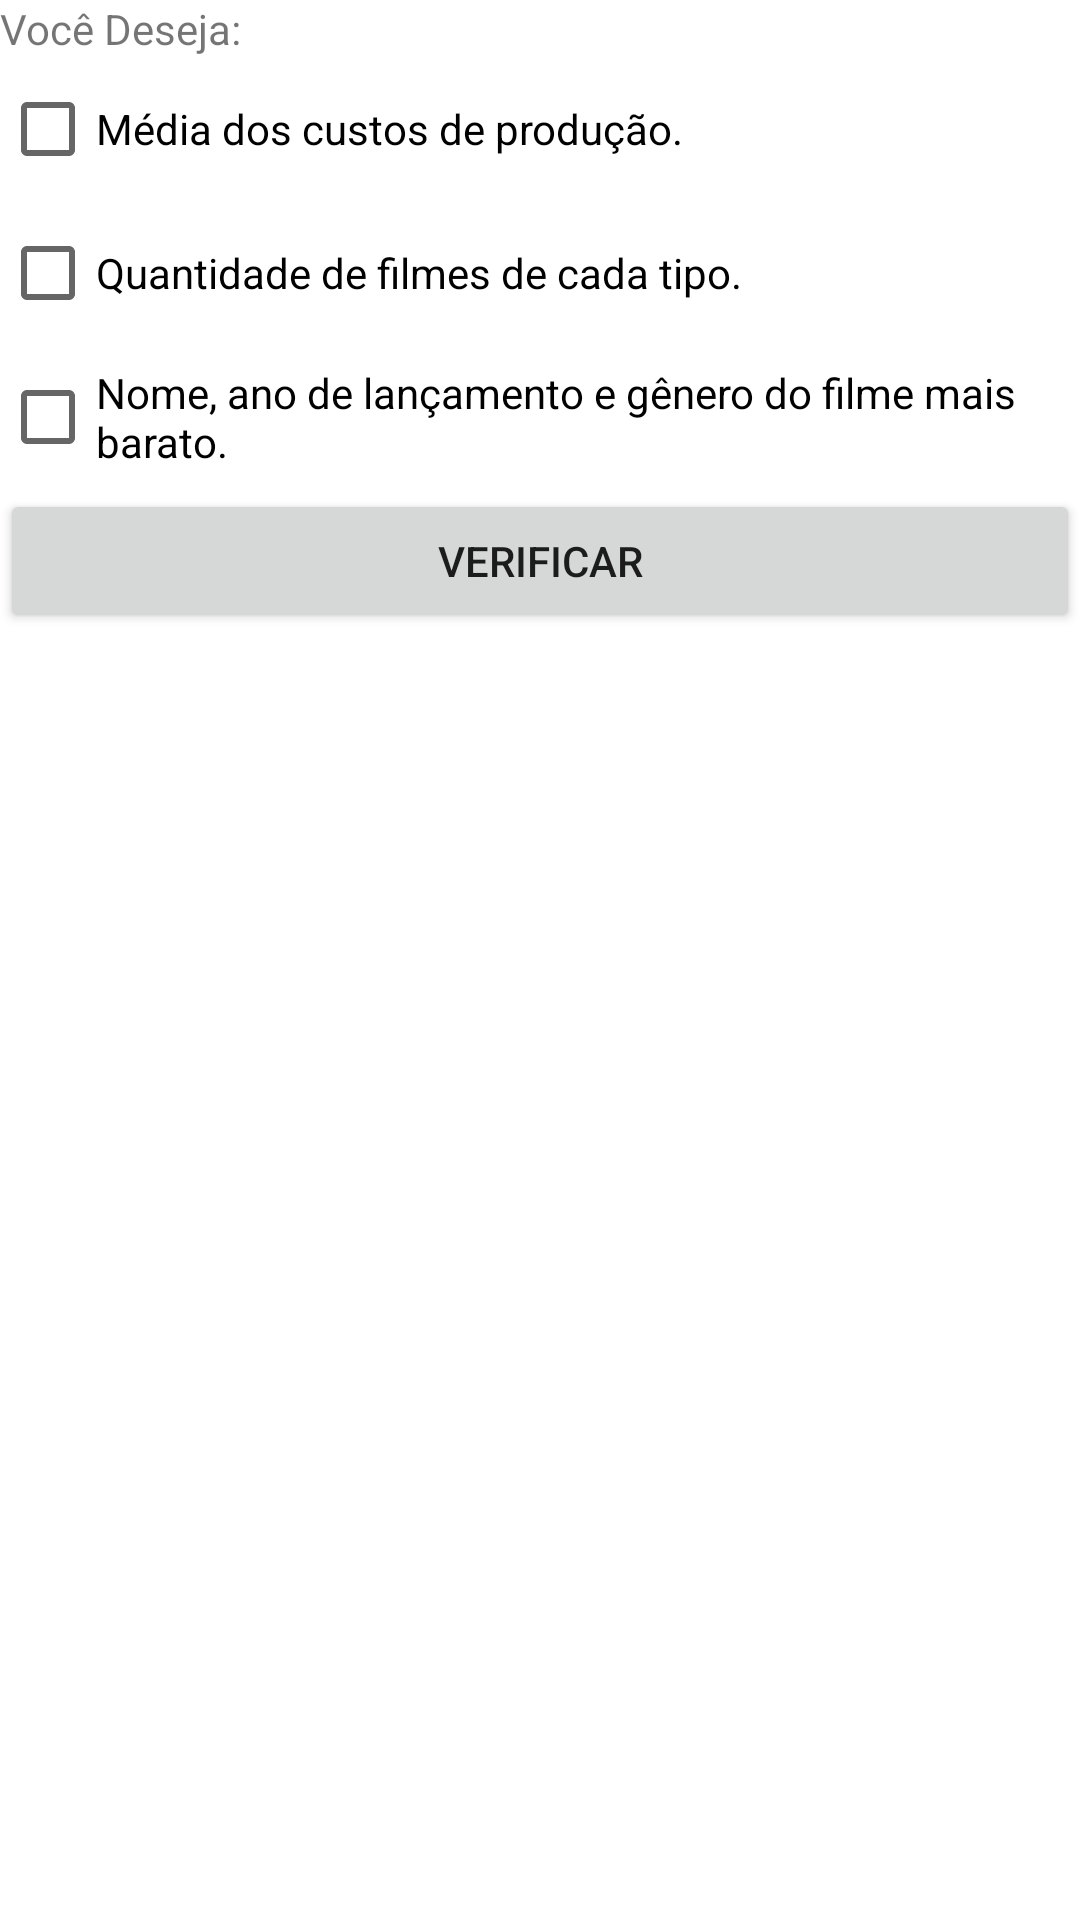

The Android layout XML behind this screen, and the referenced resources:
<!-- AndroidManifest.xml: application theme Theme.FilmeFabio -->
<!-- res/layout/activity_relatorio.xml -->
<?xml version="1.0" encoding="utf-8"?>
<androidx.constraintlayout.widget.ConstraintLayout xmlns:android="http://schemas.android.com/apk/res/android"
    android:layout_width="match_parent"
    android:layout_height="match_parent"
    xmlns:tools="http://schemas.android.com/tools"
    tools:context=".RelatorioActivity">

    <include layout="@layout/content_relatorio"/>

</androidx.constraintlayout.widget.ConstraintLayout>
<!-- res/layout/content_relatorio.xml (included above) -->
<?xml version="1.0" encoding="utf-8"?>
<LinearLayout xmlns:android="http://schemas.android.com/apk/res/android"
    android:layout_width="match_parent"
    android:layout_height="match_parent"
    xmlns:tools="http://schemas.android.com/tools"
    android:orientation="vertical"
    tools:context=".RelatorioActivity"
    tools:showIn="@layout/activity_relatorio">

    <TextView
        android:layout_width="wrap_content"
        android:layout_height="wrap_content"
        android:text="Você Deseja:"/>

    <CheckBox
        android:layout_width="wrap_content"
        android:layout_height="wrap_content"
        android:text="Média dos custos de produção."
        android:id="@+id/cbRelatorioMediaCusto"/>

    <CheckBox
        android:layout_width="wrap_content"
        android:layout_height="wrap_content"
        android:text="Quantidade de filmes de cada tipo."
        android:id="@+id/cbRelatorioTipo"/>

    <CheckBox
        android:layout_width="wrap_content"
        android:layout_height="wrap_content"
        android:text="Nome, ano de lançamento e gênero do filme mais barato."
        android:id="@+id/cbRelatorioFilmeBarato"/>

    <Button
        android:layout_width="match_parent"
        android:layout_height="wrap_content"
        android:text="VERIFICAR"
        android:id="@+id/bRelatorioVerificar"/>


</LinearLayout>
<!-- resources referenced by this layout -->
<resources>
  <style name="Theme.FilmeFabio" parent="Theme.MaterialComponents.DayNight.DarkActionBar">
          
          <item name="colorPrimary">@color/purple_500</item>
          <item name="colorPrimaryVariant">@color/purple_700</item>
          <item name="colorOnPrimary">@color/white</item>
          
          <item name="colorSecondary">@color/teal_200</item>
          <item name="colorSecondaryVariant">@color/teal_700</item>
          <item name="colorOnSecondary">@color/black</item>
          
          <item name="android:statusBarColor" tools:targetApi="l">?attr/colorPrimaryVariant</item>
          
      </style>
  <!-- not gathered from this repository: default colours our renderer supplied (Android Studio template values) -->
  <color name="purple_500">#FF6200EE</color>
  <color name="purple_700">#FF3700B3</color>
  <color name="teal_200">#FF03DAC5</color>
  <color name="teal_700">#FF018786</color>
  <color name="black">#FF000000</color>
  <color name="white">#FFFFFFFF</color>
</resources>
